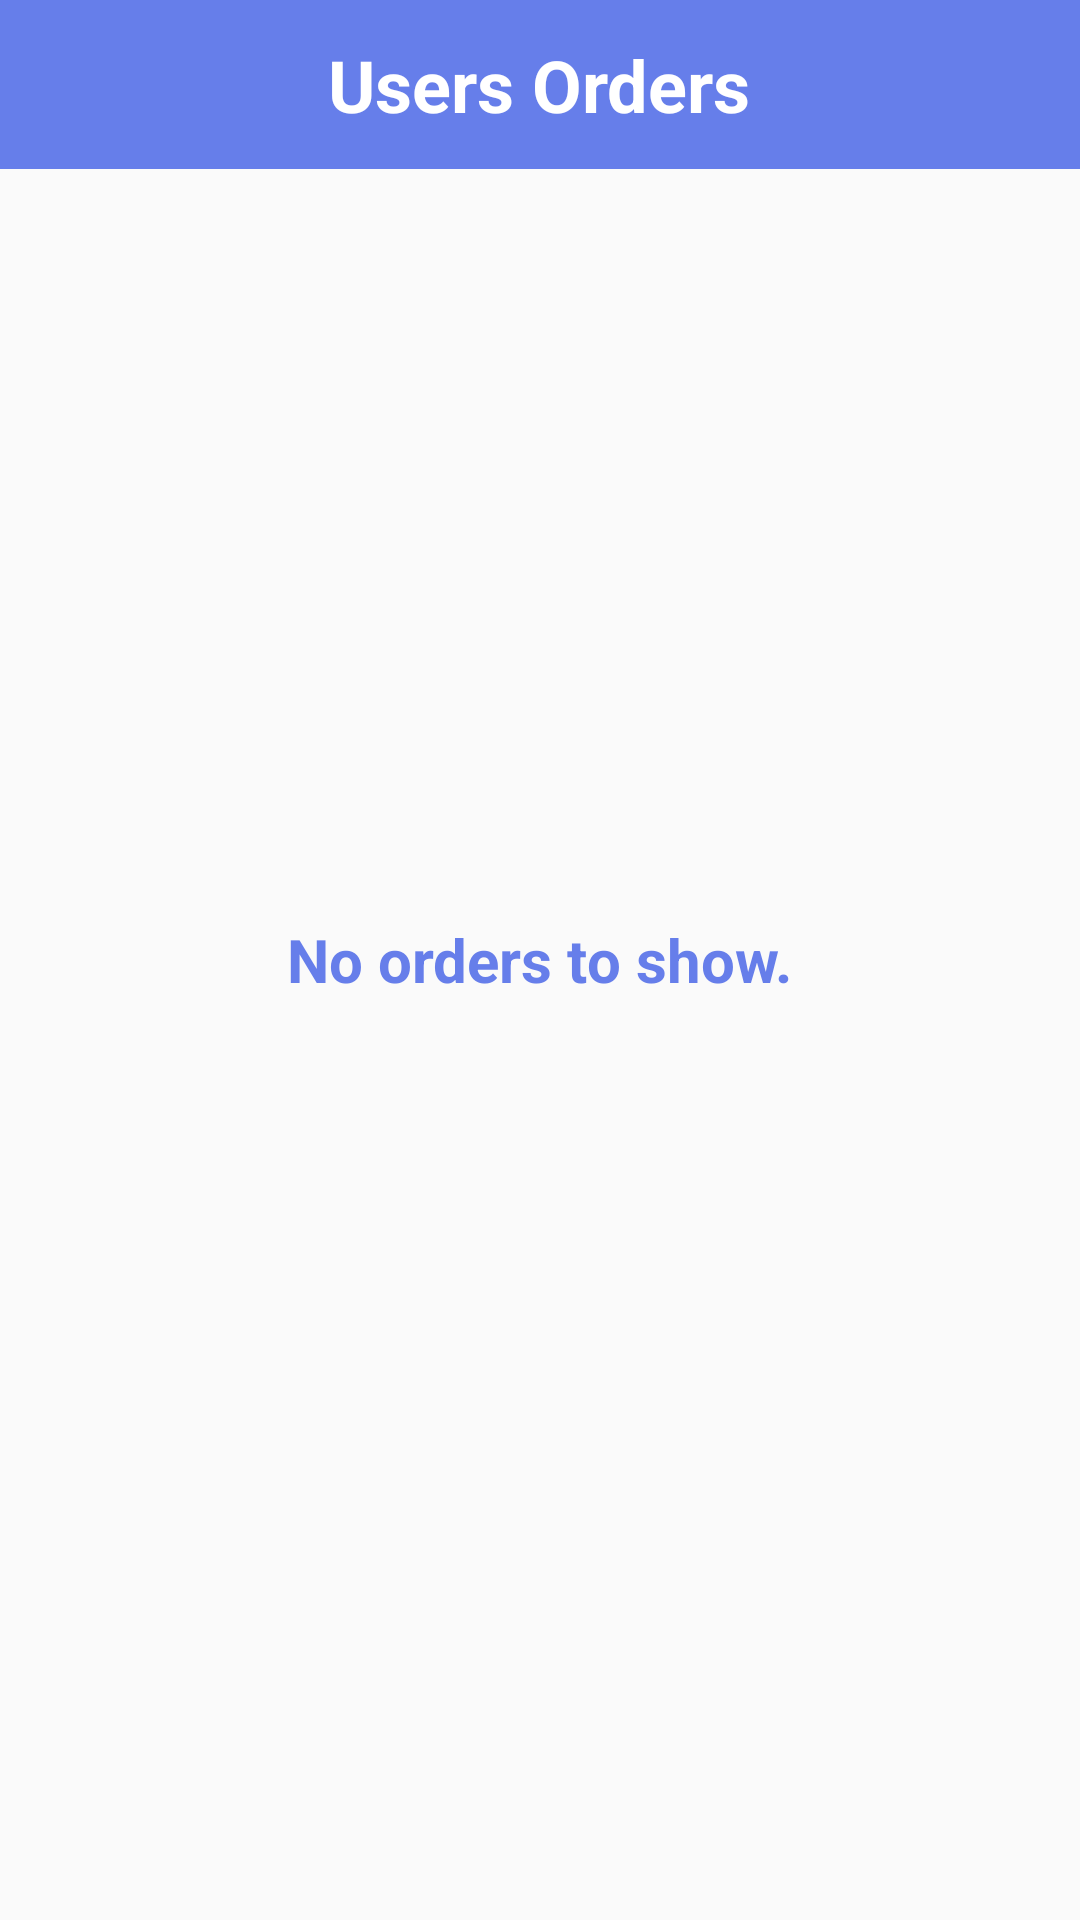

Reconstruct the res/layout file that produces this screen, plus the resources it refers to.
<!-- AndroidManifest.xml: application theme Theme.Ecommerce -->
<!-- res/layout/activity_seller_all_users_orders.xml -->
<?xml version="1.0" encoding="utf-8"?>
<RelativeLayout xmlns:android="http://schemas.android.com/apk/res/android"
    xmlns:tools="http://schemas.android.com/tools"
    android:layout_width="match_parent"
    android:layout_height="match_parent"
    tools:context=".presentation.ui.seller.SellerAllUsersOrdersActivity">

    <TextView
        android:id="@+id/no_orders"
        android:layout_width="wrap_content"
        android:layout_height="wrap_content"
        android:layout_centerInParent="true"
        android:text="No orders to show."
        android:textColor="@color/colorPrimary"
        android:textSize="20sp"
        android:textStyle="bold" />

    <LinearLayout
        android:id="@+id/admin_user_orders_linear_1"
        android:layout_width="match_parent"
        android:layout_height="wrap_content"
        android:layout_alignParentTop="true"
        android:layout_centerHorizontal="true"
        android:background="@color/colorPrimary"
        android:gravity="center"
        android:orientation="horizontal"
        android:padding="12dp">

        <TextView
            android:layout_width="wrap_content"
            android:layout_height="wrap_content"
            android:text="Users Orders"
            android:textColor="@color/white"
            android:textSize="24sp"
            android:textStyle="bold" />
    </LinearLayout>

    <androidx.recyclerview.widget.RecyclerView
        android:id="@+id/admin_user_orders_recycler"
        android:layout_width="match_parent"
        android:layout_height="match_parent"
        android:layout_below="@id/admin_user_orders_linear_1"
        android:layout_centerHorizontal="true"
        tools:listitem="@layout/user_orders_item" />

</RelativeLayout>
<!-- res/layout/user_orders_item.xml (included above) -->
<?xml version="1.0" encoding="utf-8"?>
<androidx.cardview.widget.CardView xmlns:android="http://schemas.android.com/apk/res/android"
    xmlns:app="http://schemas.android.com/apk/res-auto"
    android:layout_width="match_parent"
    android:layout_height="wrap_content"
    android:layout_marginHorizontal="20dp"
    android:layout_marginVertical="10dp"
    app:cardElevation="8dp">

    <RelativeLayout
        android:layout_width="match_parent"
        android:layout_height="match_parent"
        android:background="@color/white"
        android:paddingHorizontal="12dp"
        android:paddingVertical="18dp">

        
        
        
        
        
        
        

        <TextView
            android:id="@+id/user_name"
            android:layout_width="match_parent"
            android:layout_height="wrap_content"
            android:layout_alignParentTop="true"
            android:layout_marginHorizontal="12dp"
            android:layout_marginTop="12dp"
            android:gravity="center"
            android:text="Adham Mostafa Dawey"
            android:textColor="@color/black"
            android:textSize="18sp" />

        <TextView
            android:id="@+id/user_number_orders"
            android:layout_width="wrap_content"
            android:layout_height="wrap_content"
            android:layout_below="@id/user_name"
            android:layout_alignStart="@id/user_name"
            android:layout_alignEnd="@id/user_name"
            android:layout_marginTop="18dp"
            android:gravity="center"
            android:text="14 order"
            android:textColor="@color/seller"
            android:textSize="18sp" />
    </RelativeLayout>

</androidx.cardview.widget.CardView>
<!-- resources referenced by this layout -->
<resources>
  <color name="black">#FF000000</color>
  <color name="colorPrimary">#667EEA</color>
  <color name="seller">#68E6DA</color>
  <color name="white">#FFFFFFFF</color>
  <!-- drawable product_placeholder: png bitmap (drawable-hdpi, 107034 bytes) -->
  <style name="Theme.Ecommerce" parent="Theme.AppCompat.Light.NoActionBar">
          
          <item name="colorPrimary">@color/colorPrimaryDark</item>
          <item name="colorPrimaryVariant">@color/colorPrimaryDark</item>
          <item name="colorOnPrimary">@color/colorPrimaryDark</item>
          <item name="android:windowLightStatusBar" tools:targetApi="m">true</item>
          
          <item name="colorSecondary">@color/colorPrimary</item>
          <item name="colorSecondaryVariant">@color/teal_700</item>
          <item name="colorOnSecondary">@color/black</item>
          
          <item name="android:statusBarColor" tools:targetApi="l">@color/colorPrimaryDark</item>
          
      </style>
  <color name="colorPrimaryDark">#ffff</color>
  <color name="teal_700">#FF018786</color>
</resources>
